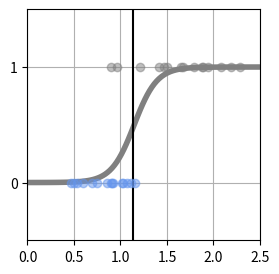

The matplotlib source for this figure:
import numpy as np
import matplotlib.pyplot as plt
from mpl_toolkits.mplot3d import Axes3D
from scipy.optimize import minimize

np.random.seed(seed=0)
X_min = 0
X_max = 2.5
X_n = 30
X_col = ['cornflowerblue', 'gray']

X = np.zeros(X_n)
T = np.zeros(X_n, dtype=np.uint8)

Dist_s = [0.4, 0.8]
Dist_w = [0.8, 1.6]
Pi = 0.5

for n in range(X_n):
    wk = np.random.rand()
    T[n] = 0 * (wk < Pi) + 1 * (wk >= Pi)
    X[n] = np.random.rand() * Dist_w[T[n]] + Dist_s[T[n]]

print('X=' + str(np.round(X, 2)))
print('T=' + str(T))

def show_data1(x, t):
    K = np.max(t) + 1
    for k in range(K):
        plt.plot(x[t == k], t[t == k], X_col[k], alpha=0.5, linestyle='none', marker='o')
    plt.grid(True)
    plt.ylim(-.5, 1.5)
    plt.xlim(X_min, X_max)
    plt.yticks([0, 1])

# ロジスティック回帰モデル
def logistic(x, w):
    y = 1 / (1 + np.exp(-(w[0] * x + w[1])))
    return y

# ロジスティック回帰モデル 表示
def show_logistic(w):
    xb = np.linspace(X_min, X_max, 100)
    y = logistic(xb, w)
    plt.plot(xb, y, color='gray', linewidth=4)
    # 決定境界
    i = np.min(np.where(y > 0.5))
    B = (xb[i - 2] + xb[i]) / 2
    plt.plot([B, B], [-.5, 1.5], color='k', linestyle='-')
    plt.grid(True)
    return B

# 平均交差エントロピー誤差
def cee_logistic(w, x, t):
    y = logistic(x, w)
    cee = 0
    for n in range(len(y)):
        cee = cee - (t[n] * np.log(y[n]) + (1 - t[n]) * np.log(1 - y[n]))
    cee = cee / X_n
    return cee

# 平均交差エントロピー誤差
def dcee_logistic(w, x, t):
    y = logistic(x, w)
    dcee = np.zeros(2)
    for n in range(len(y)):
        dcee[0] = dcee[0] + (y[n] - t[n]) * x[n]
        dcee[1] = dcee[1] + (y[n] - t[n])
    dcee = dcee / X_n
    return dcee

# 勾配法によるパラメータサーチ
def fit_logistic(w_init, x, t):
    res1 = minimize(cee_logistic, w_init, args=(x, t), jac=dcee_logistic, method="CG")
    return res1.x

# test
plt.figure(1, figsize=(3, 3))
W_init = [1, -1]
W = fit_logistic(W_init, X, T)
print("w0 = {0:.2f}, w1 = {1:.2f}".format(W[0], W[1]))
B=show_logistic(W)
show_data1(X, T)
plt.ylim(-.5, 1.5)
plt.xlim(X_min, X_max)
cee = cee_logistic(W, X, T)
print("CEE = {0:.2f}".format(cee))
print("Boundary = {0:.2f} g".format(B))
plt.show()
